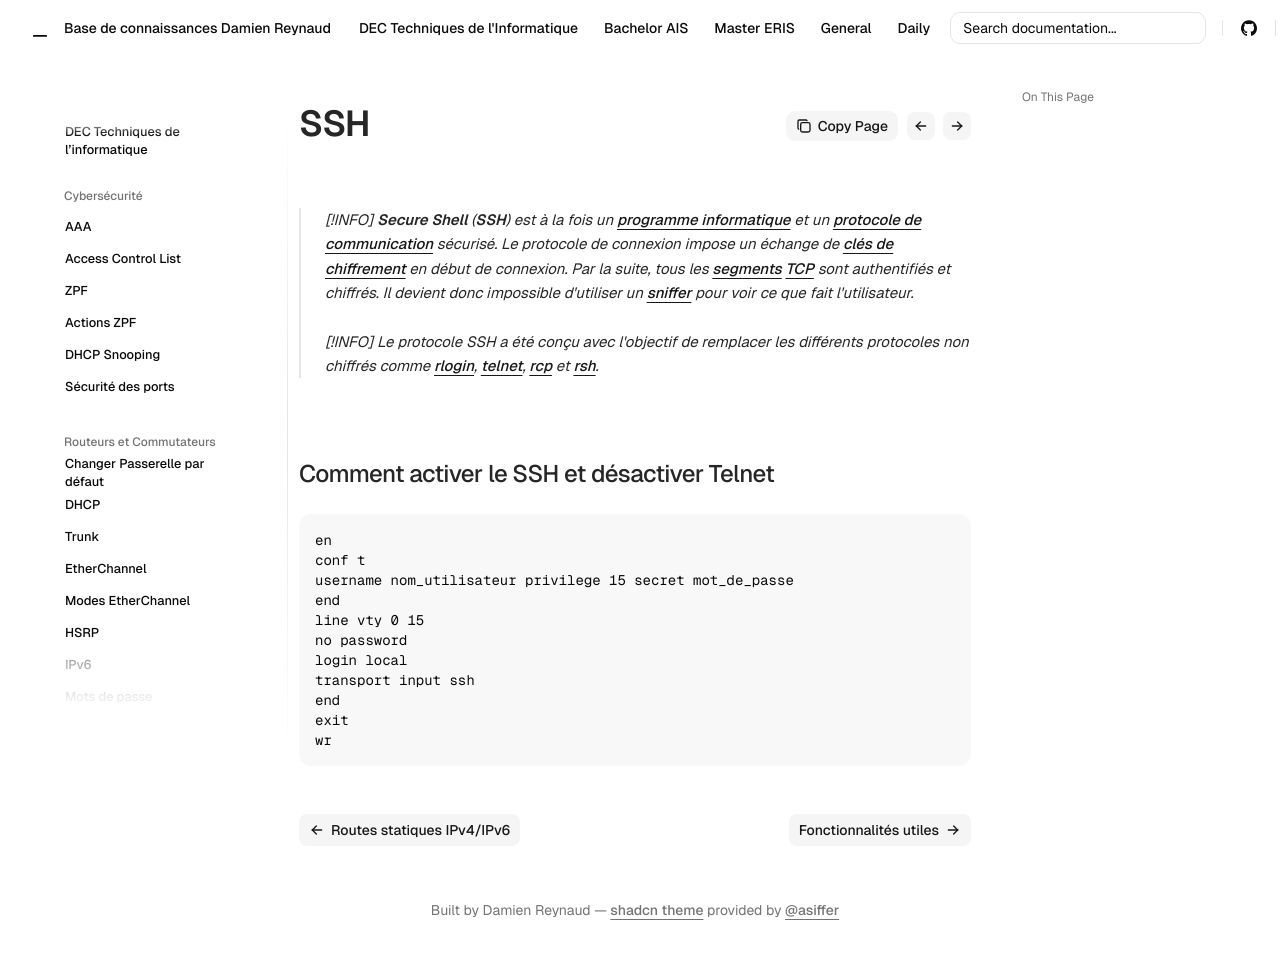

repository: Coockiepickle/Knowledge-Base · page: dec/routing-switching/ssh/index.html · generator: mkdocs


> [!INFO]
**Secure Shell** (**SSH**) est à la fois un [programme informatique](https://fr.wikipedia.org/wiki/Programme_informatique "Programme informatique") et un [protocole de communication](https://fr.wikipedia.org/wiki/Protocole_de_communication "Protocole de communication") sécurisé. Le protocole de connexion impose un échange de [clés de chiffrement](https://fr.wikipedia.org/wiki/Cl%C3%A9_de_chiffrement "Clé de chiffrement") en début de connexion. Par la suite, tous les [segments](https://fr.wikipedia.org/wiki/Couche_transport "Couche transport") [TCP](https://fr.wikipedia.org/wiki/Transmission_Control_Protocol "Transmission Control Protocol") sont authentifiés et chiffrés. Il devient donc impossible d'utiliser un _[sniffer](https://fr.wikipedia.org/wiki/Sniffer "Sniffer")_ pour voir ce que fait l'utilisateur.

>[!INFO]
Le protocole SSH a été conçu avec l'objectif de remplacer les différents protocoles non chiffrés comme [rlogin](https://fr.wikipedia.org/wiki/Rlogin "Rlogin"), [telnet](https://fr.wikipedia.org/wiki/Telnet "Telnet"), [rcp](https://fr.wikipedia.org/wiki/Rcp_(Unix) "Rcp (Unix)") et [rsh](https://fr.wikipedia.org/wiki/Rsh "Rsh").

## Comment activer le SSH et désactiver Telnet

```
en
conf t
username nom_utilisateur privilege 15 secret mot_de_passe
end
line vty 0 15
no password
login local
transport input ssh
end
exit
wr
```
